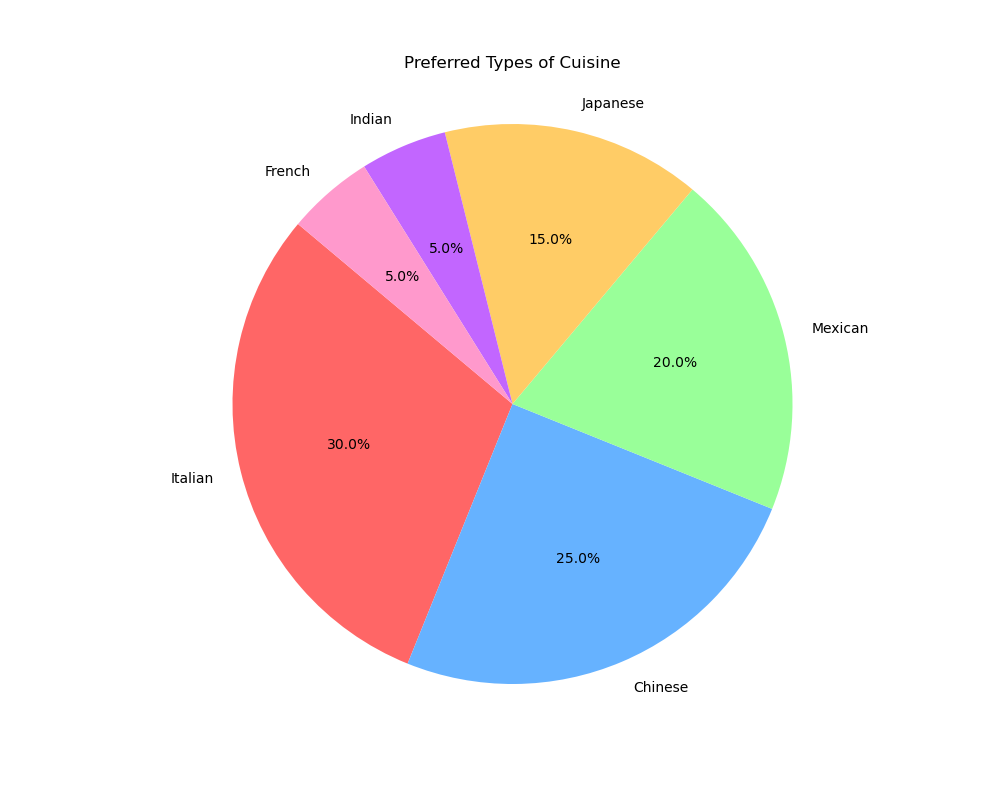

The table this chart was drawn from, first rows:
Cuisine, Percentage, Color
Italian, 30, #ff6666
Chinese, 25, #66b2ff
Mexican, 20, #99ff99
Japanese, 15, #ffcc66
Indian, 5, #c266ff
French, 5, #ff99cc
